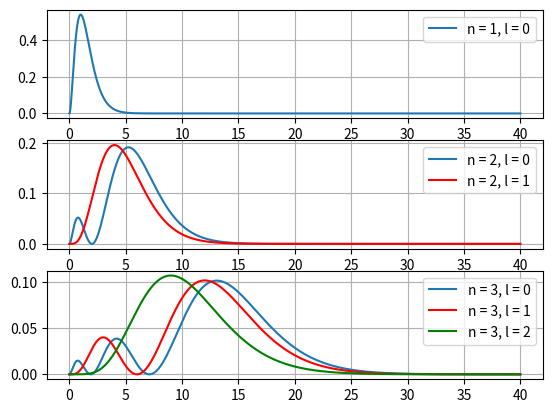

Here is the Python script that generated this plot:
import numpy as np
import matplotlib.pyplot as plt

delta_r = 0.001
r = np.arange(0, 40, delta_r)


# constant
Z = 1

a_0 = 1 # 5.29177 * 10 ** (-11) # meter, bohr radius of the ground state

R_10 = 2 * (Z / a_0) ** (1.5) * np.exp(- Z * r / a_0)

R_20 = 2 * (Z / (2 * a_0) ) ** (1.5) * (1 - (Z * (r / (2 * a_0))))  * np.exp(- Z * r / (2 * a_0) )

R_21 = (1 / 3 ** (1/2)) * (Z / (2 * a_0)) ** (3 / 2) * ( Z * r / a_0) * np.exp(- Z * r / (2 * a_0) )

R_30 = 2 * (Z / (3 * a_0)) ** 1.5 * (1 - (2 * Z * r / (3 * a_0)) + (2 * (Z * r) ** 2 / (27 * (a_0) ** 2)) ) * np.exp(- Z * r / (3 * a_0) )

R_31 = 4 * (2 ** (1/2)) / 9 * (Z / (3 * a_0)) ** 1.5 * (Z * r / a_0) * (1 - (Z * r / (6 * a_0))) * np.exp(- Z * r / (3 * a_0) )

R_32 = (2 / 27) * (2 / 5) ** (1/2) * (Z / (3 * a_0)) ** 1.5 * (Z * r / a_0) ** 2 * np.exp(- Z * r / (3 * a_0) )

def P(R):
    return r ** 2 * R ** 2

plt.subplot(313)
plt.plot(r, P(R_30) , label = 'n = 3, l = 0')
plt.plot(r, P(R_31) , color = "red" , label = 'n = 3, l = 1')
plt.plot(r, P(R_32) , color = "green" , label = 'n = 3, l = 2')
plt.legend(loc="upper right")
plt.grid(True)
plt.subplot(312)
plt.plot(r, P(R_20) , label = 'n = 2, l = 0')
plt.plot(r, P(R_21) , color = "red" , label = 'n = 2, l = 1')
plt.legend(loc="upper right")
plt.grid(True)
plt.subplot(311)
plt.plot(r, P(R_10) , label = 'n = 1, l = 0')
plt.legend(loc="upper right")
plt.grid(True)

plt.show()